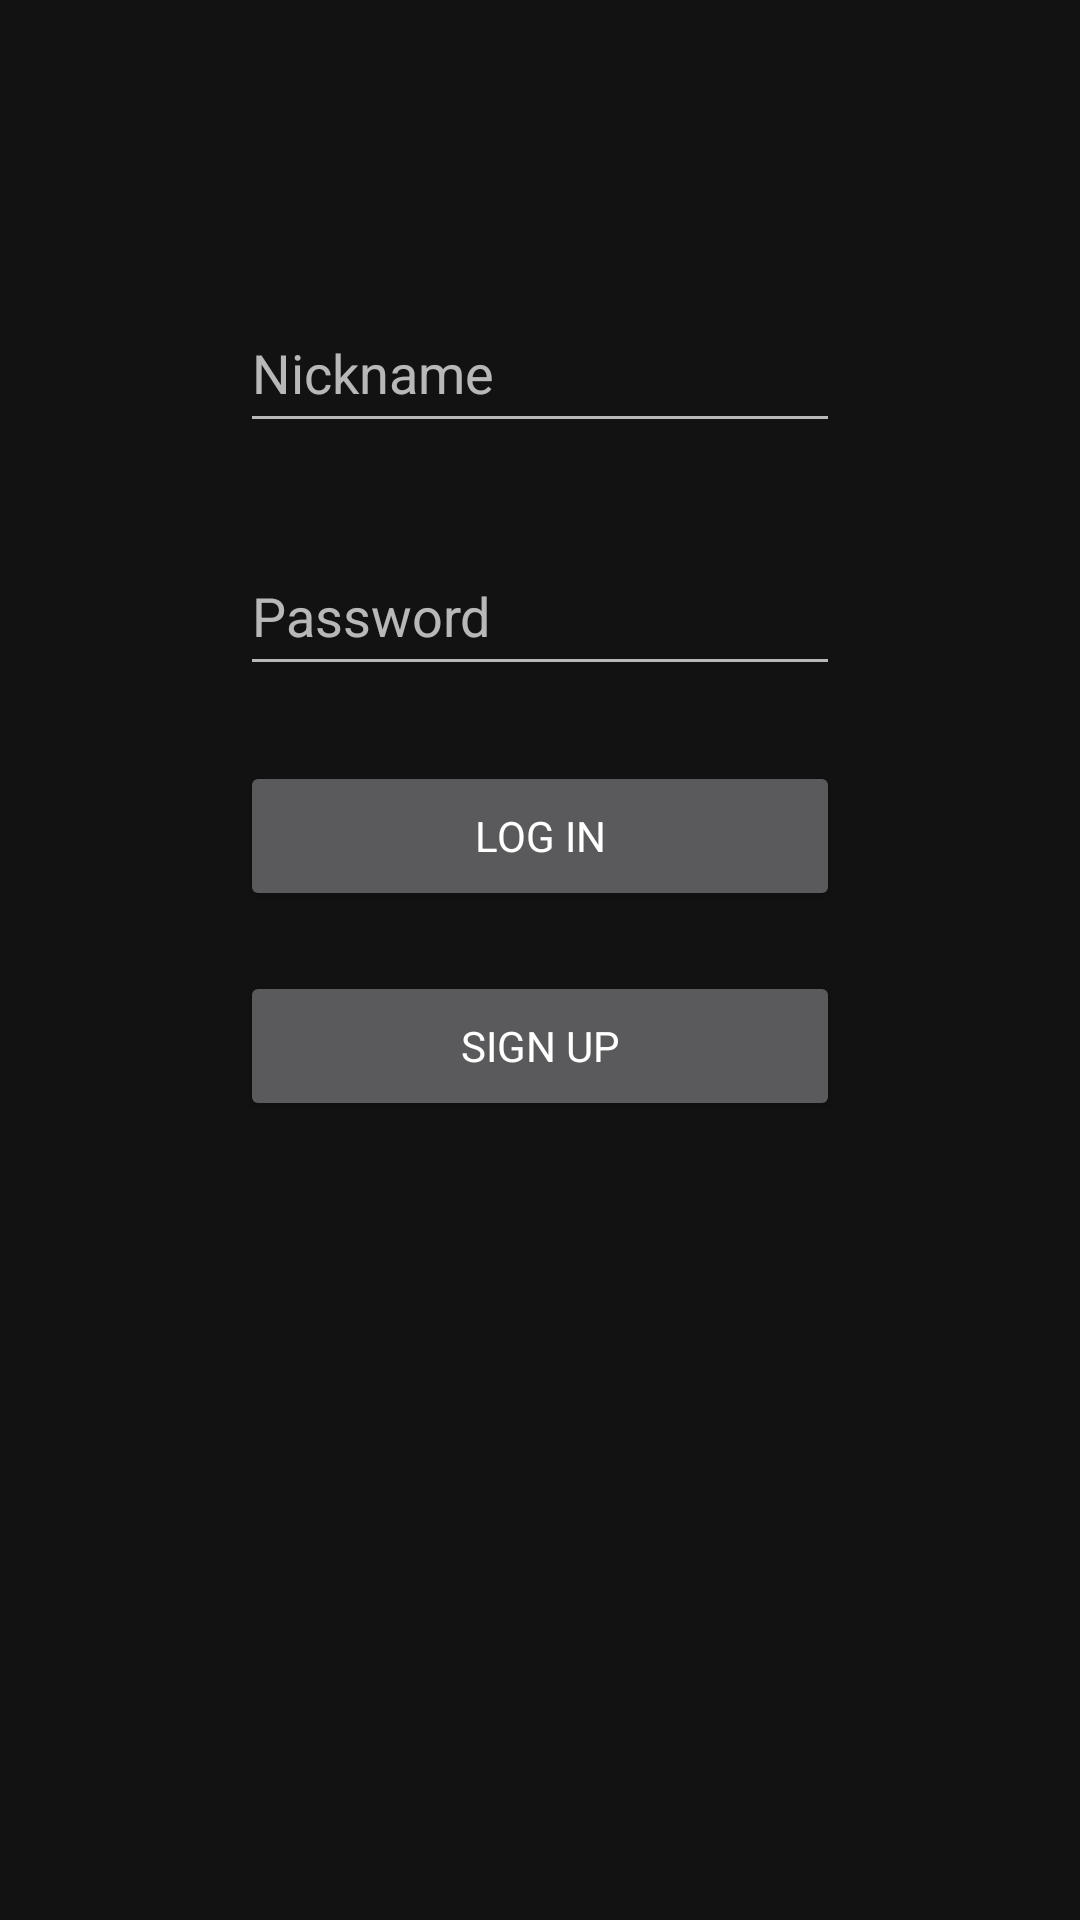

The Android layout XML behind this screen, and the referenced resources:
<!-- AndroidManifest.xml: application theme AppTheme -->
<!-- res/layout/activity_register.xml -->
<?xml version="1.0" encoding="utf-8"?>
<android.support.constraint.ConstraintLayout
        xmlns:android="http://schemas.android.com/apk/res/android"
        xmlns:tools="http://schemas.android.com/tools"
        xmlns:app="http://schemas.android.com/apk/res-auto"
        android:layout_width="match_parent"
        android:layout_height="match_parent"
        tools:context=".RegisterActivity">

    <Button
            android:onClick="LogIn"
            android:text="@string/logIn"
            android:layout_width="200dp"
            android:layout_height="50dp"
            android:id="@+id/button_logIn"
            app:layout_constraintTop_toBottomOf="@+id/password" android:layout_marginBottom="20dp"
            app:layout_constraintEnd_toEndOf="parent" app:layout_constraintBottom_toTopOf="@+id/button_signUp"
            app:layout_constraintStart_toStartOf="parent"/>
    <EditText
            android:layout_width="200dp"
            android:layout_height="50dp"
            android:inputType="textPersonName"
            android:ems="10"
            android:id="@+id/nickname"
            android:layout_marginTop="143dp"
            android:layout_marginBottom="31dp" app:layout_constraintEnd_toEndOf="parent"
            app:layout_constraintBottom_toTopOf="@+id/password" app:layout_constraintTop_toTopOf="parent"
            app:layout_constraintStart_toStartOf="parent" android:hint="@string/nickname"/>
    <EditText
            android:layout_width="200dp"
            android:layout_height="50dp"
            android:inputType="textPassword"
            android:ems="10"
            android:id="@+id/password"
            app:layout_constraintTop_toBottomOf="@+id/nickname" android:layout_marginBottom="25dp"
            app:layout_constraintEnd_toEndOf="parent" app:layout_constraintBottom_toTopOf="@+id/button_logIn"
            app:layout_constraintStart_toStartOf="parent" android:hint="@string/password"/>
    <Button
            android:text="@string/SignUp"
            android:layout_width="200dp"
            android:layout_height="50dp"
            android:id="@+id/button_signUp"
            app:layout_constraintTop_toBottomOf="@+id/button_logIn" android:layout_marginBottom="312dp"
            app:layout_constraintEnd_toEndOf="parent" app:layout_constraintStart_toStartOf="parent"
            app:layout_constraintBottom_toBottomOf="parent"/>
</android.support.constraint.ConstraintLayout>
<!-- resources referenced by this layout -->
<resources>
  <string name="SignUp">Sign Up</string>
  <string name="logIn">Log In</string>
  <string name="nickname">Nickname</string>
  <string name="password">Password</string>
  <style name="AppTheme" parent="Theme.MaterialComponents.NoActionBar">
  
          <item name="shapeAppearanceMediumComponent">@style/ShapeAppearance.MyApp.MediumComponent</item>
          <item name="shapeAppearanceLargeComponent">@style/ShapeAppearance.MyApp.LargeComponent</item>
          <item name="fontFamily">@font/roboto_mono_thin</item>
      </style>
  <style name="ShapeAppearance.MyApp.MediumComponent" parent="ShapeAppearance.MaterialComponents.MediumComponent">
          <item name="cornerFamily">cut</item>
          <item name="cornerSize">8dp</item>
      </style>
  <style name="ShapeAppearance.MyApp.LargeComponent" parent="ShapeAppearance.MaterialComponents.LargeComponent">
          <item name="cornerFamily">rounded</item>
          <item name="cornerSize">4dp</item>
      </style>
</resources>
